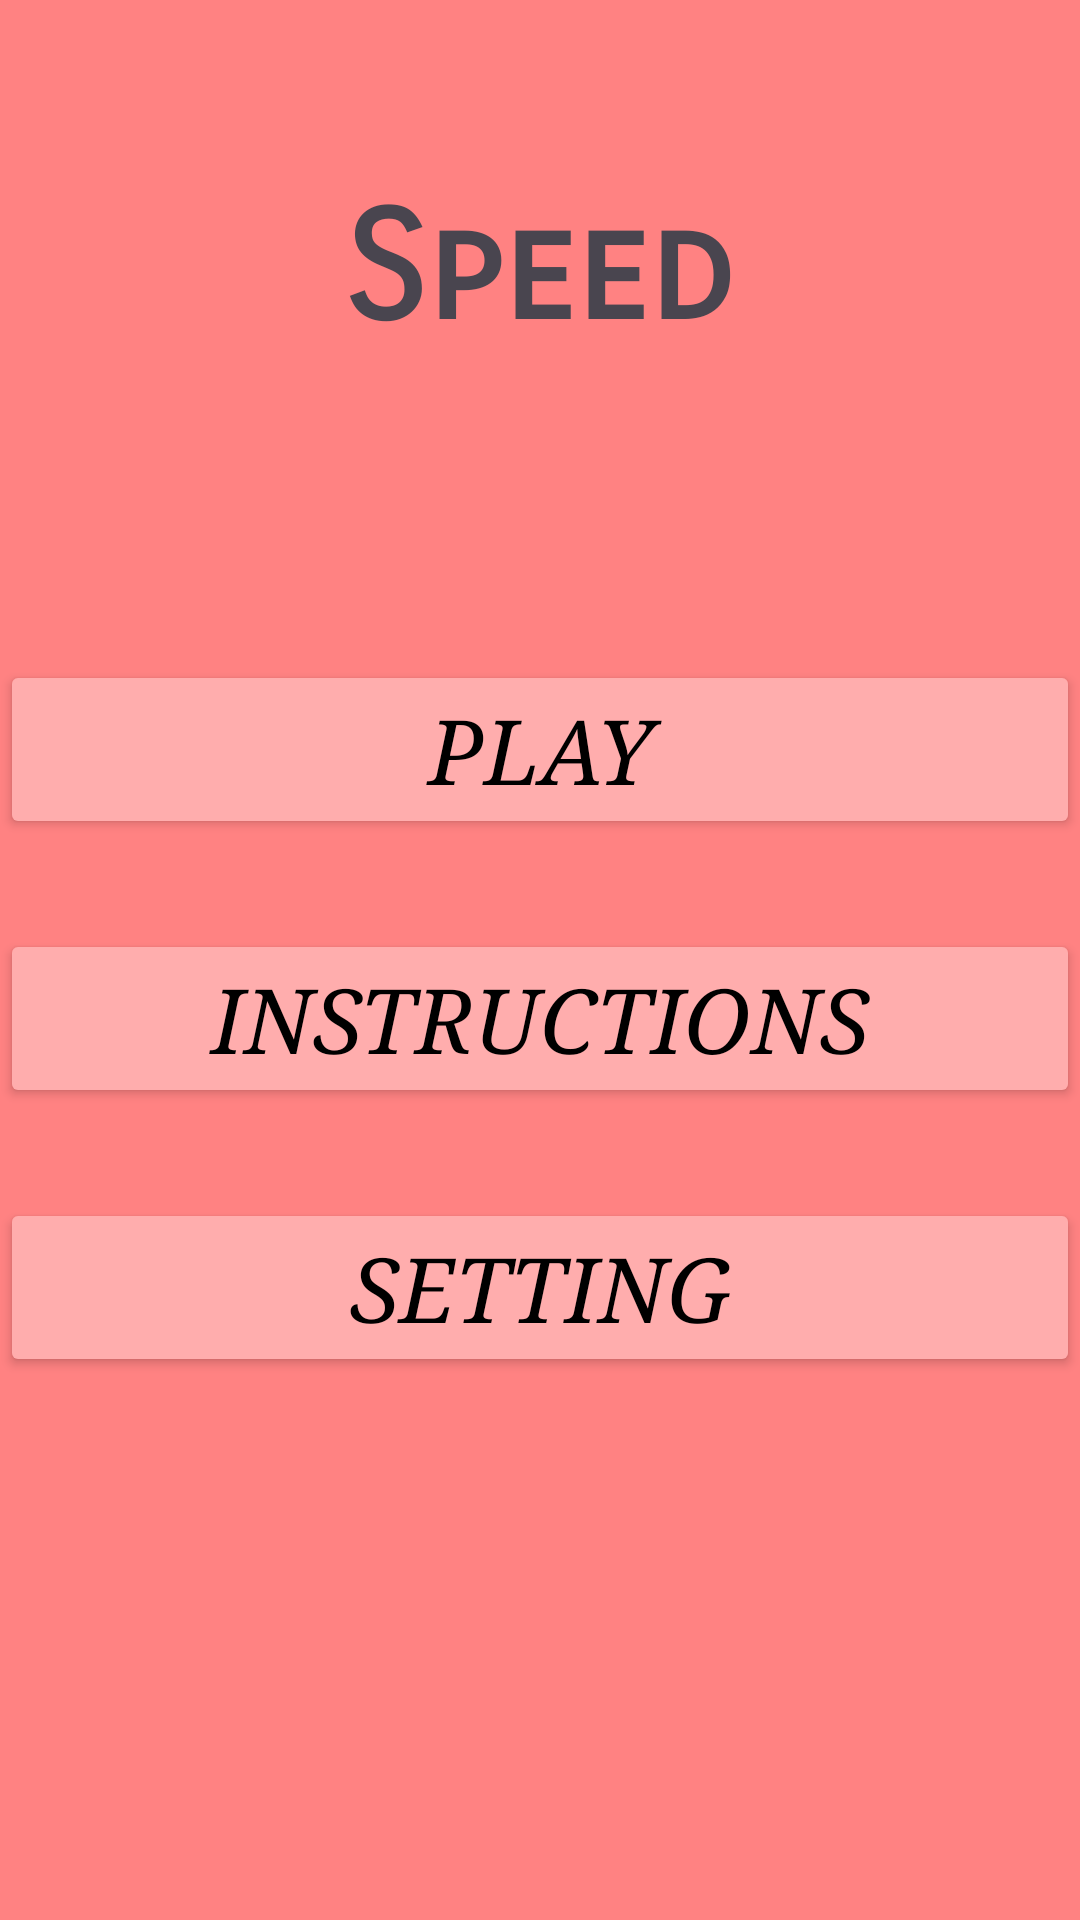

This screen was rendered from an Android layout file. Write that file and the resources it references.
<!-- AndroidManifest.xml: application theme Theme.Speed13 -->
<!-- res/layout/activity_main.xml -->
<?xml version="1.0" encoding="utf-8"?>

<LinearLayout xmlns:android="http://schemas.android.com/apk/res/android"
    xmlns:app="http://schemas.android.com/apk/res-auto"
    xmlns:tools="http://schemas.android.com/tools"
    android:id="@+id/main"
    android:layout_width="match_parent"
    android:layout_height="match_parent"
    android:orientation="vertical"
    android:background="#FF8282"
    tools:context=".MainActivity">

    <TextView
        android:layout_width="match_parent"
        android:layout_height="wrap_content"
        android:text="Speed"
        android:id="@+id/tv1"
        android:textSize="50dp"
        android:fontFamily="sans-serif-smallcaps"
        android:textAlignment="center"
        android:textStyle="bold"
        android:layout_marginTop="60dp"/>

    <Button
        android:layout_width="match_parent"
        android:layout_height="wrap_content"
        android:text="Play"
        android:textSize="30dp"
        android:fontFamily="serif"
        android:id="@+id/btn1"
        android:layout_marginTop="100dp"
        android:textStyle="italic"
        android:textColor="@color/black"
        android:backgroundTint="#FFADAD"
        ></Button>
    <Button
        android:layout_width="match_parent"
        android:layout_height="wrap_content"
        android:text="Instructions"
        android:textSize="30dp"
        android:fontFamily="serif"
        android:id="@+id/btn2"
        android:layout_marginTop="30dp"
        android:textStyle="italic"
        android:textColor="@color/black"
        android:backgroundTint="#FFADAD"
        ></Button>
    <Button
        android:layout_width="match_parent"
        android:layout_height="wrap_content"
        android:text="Setting"
        android:textSize="30dp"
        android:fontFamily="serif"
        android:id="@+id/btn3"
        android:layout_marginTop="30dp"
        android:textStyle="italic"
        android:textColor="@color/black"
        android:backgroundTint="#FFADAD"
        ></Button>


</LinearLayout>
<!-- resources referenced by this layout -->
<resources>
  <style name="Theme.Speed13" parent="Base.Theme.Speed13" />
  <style name="Base.Theme.Speed13" parent="Theme.Material3.DayNight.NoActionBar">
          
          
      </style>
  <!-- not gathered from this repository: default colours our renderer supplied (Android Studio template values) -->
  <color name="black">#FF000000</color>
</resources>
